Run: headless pygame with SDL's dummy video driver; simulated clock (each Clock.tick advances the game by its frame time, no real sleeping); random seed 0; keys injected as events and as key.get_pressed() state; no mouse input; restart key R tapped at the start of phases 3 and 4.
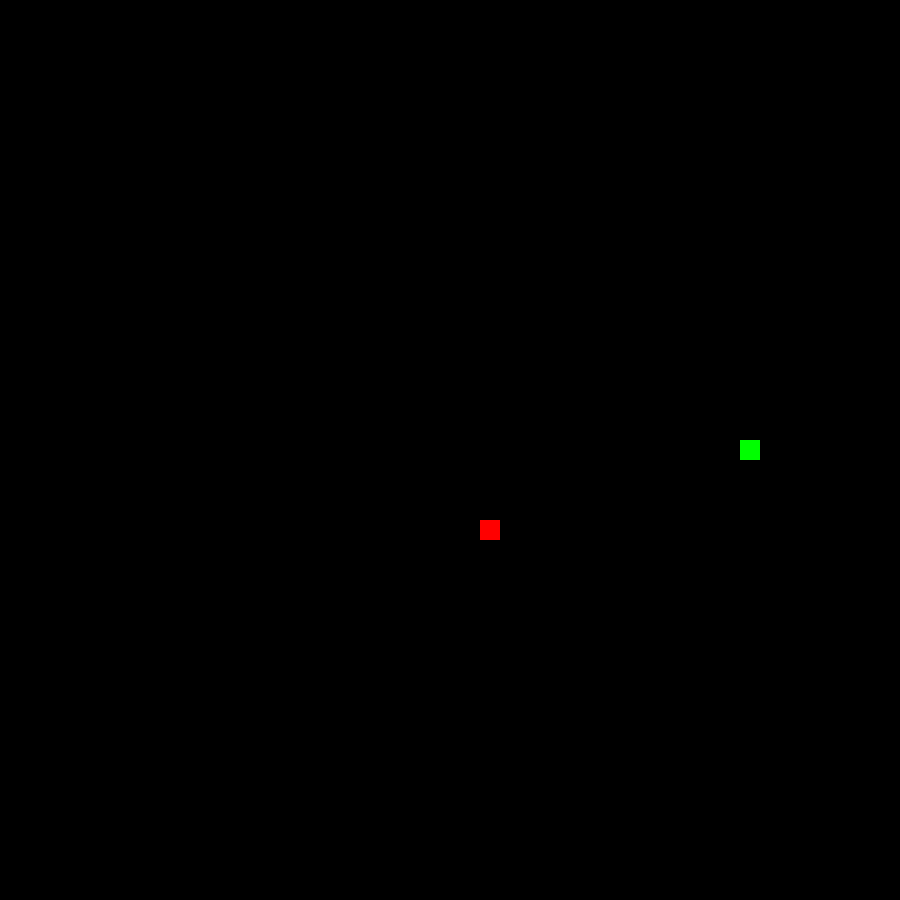
Frame 1 of 4 · flips 1–60 · no input
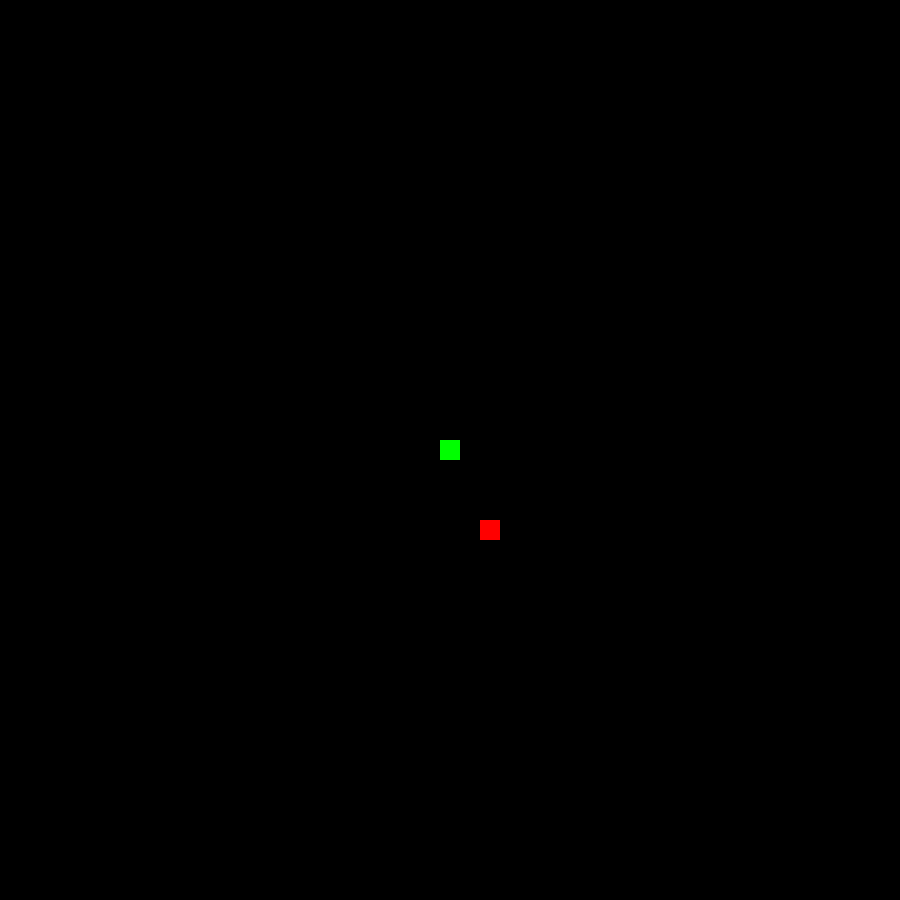
Frame 2 of 4 · flips 61–180 · tapped SPACE, RETURN · held RIGHT (→), D
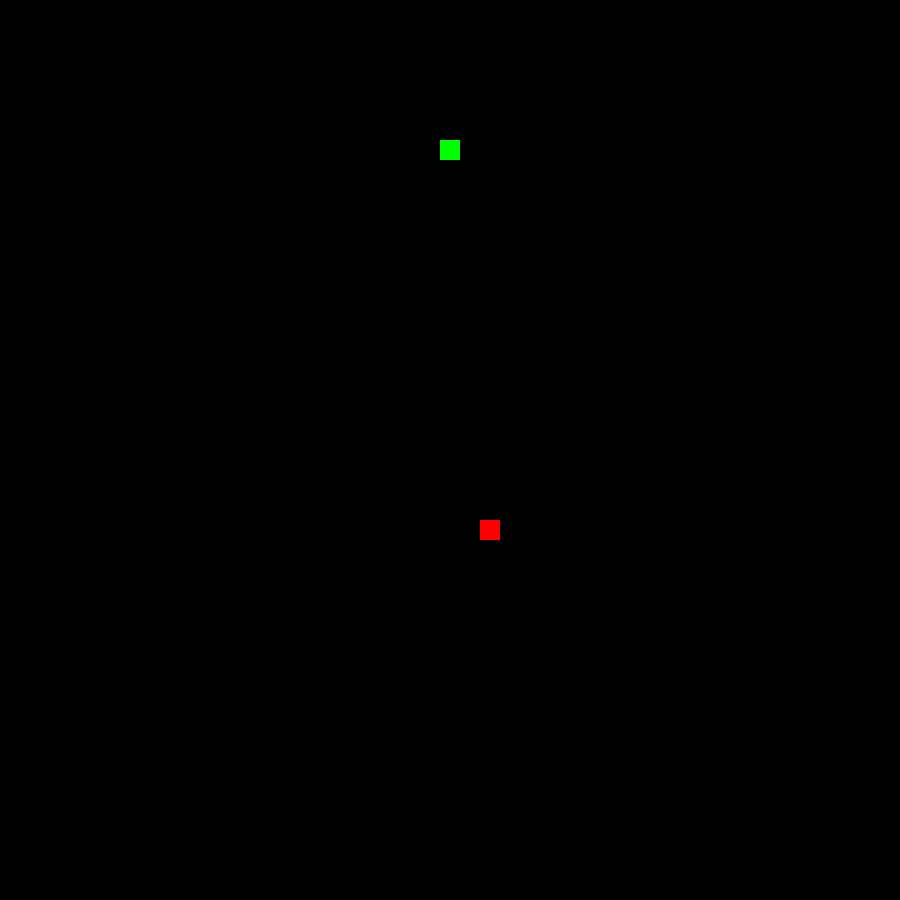
Frame 3 of 4 · flips 181–300 · tapped R · held DOWN (↓), S
Frame 4 of 4 · flips 301–420 · tapped R · held LEFT (←), A, UP (↑), W · screen same as frame 2, image omitted

The pygame program that drew these frames:

import pygame
import random
import sys

# Initialize Pygame
pygame.init()

# Constants
WINDOW_SIZE = 900
GRID_SIZE = 20
GRID_COUNT = WINDOW_SIZE // GRID_SIZE
BACKGROUND = (0, 0, 0)
WHITE = (255, 255, 255)
APPLE = (255, 0, 0)
SNAKE = (0, 255, 0)
YELLOW = (255, 255, 0)

# Set up the display
screen = pygame.display.set_mode((WINDOW_SIZE, WINDOW_SIZE))
pygame.display.set_caption('Snake Game')
clock = pygame.time.Clock()

# Initialize font
font = pygame.font.Font(None, 50)

# Initialize score
score = 0

class Snake:
    def __init__(self):
        self.body = [(GRID_COUNT // 2, GRID_COUNT // 2)]
        self.direction = [1, 0]  # Start moving right
        self.grow = False

    def move(self):
        head = self.body[0]
        new_head = (
            (head[0] + self.direction[0]) % GRID_COUNT,  # Wrap around horizontally
            (head[1] + self.direction[1]) % GRID_COUNT   # Wrap around vertically
        )
        
        # Check for self collision only
        if new_head in self.body[1:]:
            return False
        
        self.body.insert(0, new_head)
        if not self.grow:
            self.body.pop()
        else:
            self.grow = False
        return True

    def change_direction(self, new_direction):
        # Prevent 180-degree turns
        if (self.direction[0] != -new_direction[0] or 
            self.direction[1] != -new_direction[1]):
            self.direction = new_direction

def spawn_food(snake_body):
    while True:
        # Ensure food spawns within grid bounds (0 to GRID_COUNT-1)
        x = random.randint(0, GRID_COUNT-1)
        y = random.randint(0, GRID_COUNT-1)
        food = (x, y)
        if food not in snake_body:
            return food

def game_loop():
    snake = Snake()
    food = spawn_food(snake.body)
    global score
    score = 0
    game_speed = 10

    while True:
        for event in pygame.event.get():
            if event.type == pygame.QUIT:
                pygame.quit()
                sys.exit()
            elif event.type == pygame.KEYDOWN:
                if event.key == pygame.K_UP:
                    snake.change_direction([0, -1])
                elif event.key == pygame.K_DOWN:
                    snake.change_direction([0, 1])
                elif event.key == pygame.K_LEFT:
                    snake.change_direction([-1, 0])
                elif event.key == pygame.K_RIGHT:
                    snake.change_direction([1, 0])

        # Move snake
        if not snake.move():
            return  # Exit to game over screen

        # Check for food collision
        if snake.body[0] == food:
            snake.grow = True
            food = spawn_food(snake.body)
            score += 1
            game_speed = min(20, 10 + score // 5)  # Increase speed with score

        # Draw everything
        screen.fill(BACKGROUND)
        
        # Draw food
        food_rect = pygame.Rect(
            food[0] * GRID_SIZE, 
            food[1] * GRID_SIZE, 
            GRID_SIZE, GRID_SIZE
        )
        pygame.draw.rect(screen, APPLE, food_rect)
        
        # Draw snake
        for segment in snake.body:
            segment_rect = pygame.Rect(
                segment[0] * GRID_SIZE, 
                segment[1] * GRID_SIZE, 
                GRID_SIZE, GRID_SIZE
            )
            pygame.draw.rect(screen, SNAKE, segment_rect)

        pygame.display.flip()
        clock.tick(game_speed)

def main():
    running = True
    while running:
        game_loop()
        
        # Game Over Screen with restart option
        game_over_screen = True
        while game_over_screen:
            for event in pygame.event.get():
                if event.type == pygame.QUIT:
                    pygame.quit()
                    sys.exit()
                elif event.type == pygame.KEYDOWN:
                    if event.key == pygame.K_r:
                        # Show countdown
                        for i in range(3, 0, -1):
                            screen.fill(BACKGROUND)
                            countdown_text = font.render(f"Restarting in {i}...", True, YELLOW)
                            text_rect = countdown_text.get_rect(center=(WINDOW_SIZE/2, WINDOW_SIZE/2))
                            screen.blit(countdown_text, text_rect)
                            pygame.display.flip()
                            pygame.time.wait(1000)  # Wait 1 second
                        game_over_screen = False
                    elif event.key == pygame.K_q:
                        pygame.quit()
                        sys.exit()
            
            screen.fill(BACKGROUND)
            game_over_text = font.render(f'Game Over! Score: {score}', True, WHITE)
            restart_text = font.render('Press R to Restart or Q to Quit', True, YELLOW)
            game_over_rect = game_over_text.get_rect(center=(WINDOW_SIZE/2, WINDOW_SIZE/2 - 30))
            restart_rect = restart_text.get_rect(center=(WINDOW_SIZE/2, WINDOW_SIZE/2 + 30))
            screen.blit(game_over_text, game_over_rect)
            screen.blit(restart_text, restart_rect)
            pygame.display.flip()

if __name__ == '__main__':
    main()
